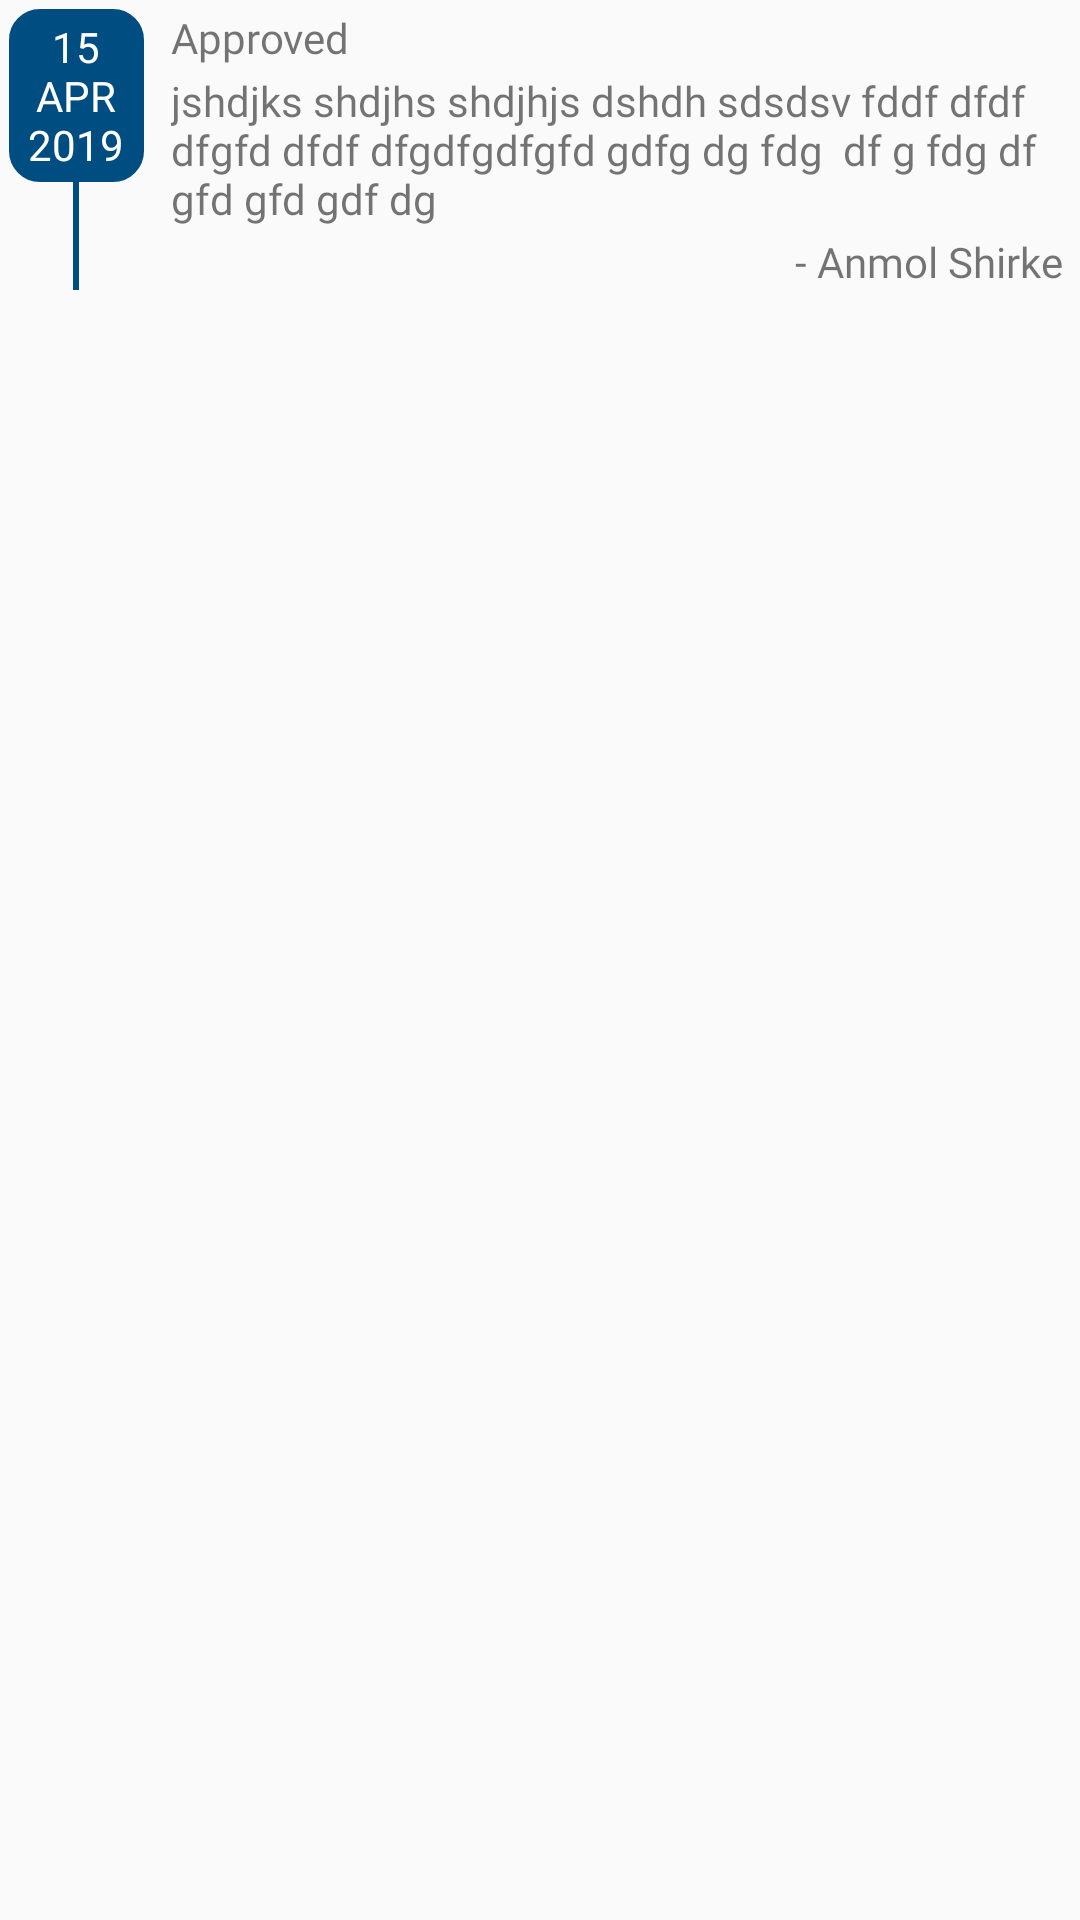

The Android layout XML behind this screen, and the referenced resources:
<!-- AndroidManifest.xml: application theme AppTheme -->
<!-- res/layout/adapter_assigned_user_detail.xml -->
<?xml version="1.0" encoding="utf-8"?>
<LinearLayout xmlns:android="http://schemas.android.com/apk/res/android"
    android:layout_width="match_parent"
    android:layout_height="wrap_content"
    android:layout_marginBottom="3dp"
    android:orientation="vertical">

    <LinearLayout
        android:layout_width="match_parent"
        android:layout_height="wrap_content"
        android:orientation="horizontal">

        <LinearLayout
            android:gravity="center_horizontal"
            android:layout_width="45dp"
            android:layout_height="match_parent"
            android:layout_margin="3dp"
            android:orientation="vertical">

            <TextView
                android:id="@+id/tvDate"
                android:layout_width="match_parent"
                android:layout_height="wrap_content"
                android:background="@drawable/square_background"
                android:fontFamily="@font/sofiapro_bold"
                android:gravity="center"
                android:lines="3"
                android:padding="3dp"
                android:text="15 APR 2019"
                android:textColor="@color/colorWhite" />

            <View
                android:layout_width="2dp"
                android:layout_height="wrap_content"
                android:background="@color/colorAccent"/>

        </LinearLayout>

        <LinearLayout
            android:layout_width="match_parent"
            android:layout_height="wrap_content"
            android:layout_margin="3dp"
            android:layout_weight="1"
            android:orientation="vertical">

            <TextView
                android:id="@+id/tvName"
                android:layout_width="match_parent"
                android:layout_height="wrap_content"
                android:layout_marginLeft="3dp"
                android:layout_marginRight="3dp"
                android:layout_marginBottom="2dp"
                android:fontFamily="@font/sofiapro_bold"
                android:text="Approved" />

            <TextView
                android:id="@+id/tvMob"
                android:layout_width="match_parent"
                android:layout_height="wrap_content"
                android:layout_marginLeft="3dp"
                android:layout_marginRight="3dp"
                android:layout_marginBottom="2dp"
                android:fontFamily="@font/sofiapro_light"
                android:text="jshdjks shdjhs shdjhjs dshdh sdsdsv fddf dfdf dfgfd dfdf dfgdfgdfgfd gdfg dg fdg  df g fdg df gfd gfd gdf dg" />

            <TextView
                android:id="@+id/tvEmpDesign"
                android:layout_width="match_parent"
                android:layout_height="wrap_content"
                android:layout_marginLeft="3dp"
                android:layout_marginRight="3dp"
                android:fontFamily="@font/sofiapro_light"
                android:gravity="end"
                android:text="- Anmol Shirke" />


        </LinearLayout>

    </LinearLayout>

</LinearLayout>
<!-- resources referenced by this layout -->
<resources>
  <color name="colorAccent">#004D81</color>
  <color name="colorWhite">#FFFFFF</color>
  <!-- drawable square_background (drawable-xxhdpi) -->
  <?xml version="1.0" encoding="utf-8"?>
  <shape xmlns:android="http://schemas.android.com/apk/res/android"
      android:shape="rectangle">
  
      <corners
          android:bottomLeftRadius="10dp"
          android:bottomRightRadius="10dp"
          android:topLeftRadius="10dp"
          android:topRightRadius="10dp" />
  
      <stroke
          android:width="0.5dp"
          android:color="@color/colorAccent" />
  
      <solid android:color="@color/colorAccent" />
  
  </shape>
  <style name="AppTheme" parent="Theme.AppCompat.Light.DarkActionBar">
          
          <item name="colorPrimary">@color/colorPrimary</item>
          <item name="colorPrimaryDark">@color/colorPrimaryDark</item>
          <item name="colorAccent">@color/colorAccent</item>
      </style>
  <color name="colorPrimary">#00A3AD</color>
  <color name="colorPrimaryDark">#018d96</color>
</resources>
